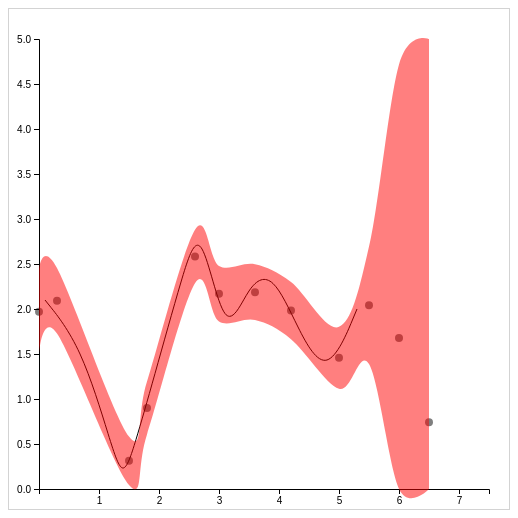
D3 v4 page, settled after 360 driven frames (6 s of simulated time); the page loaded 2 data file(s).


// ── graph.js

function max(a, b) {
	return a>b?a:b;
};

function min(a,b) {
	return a<b?a:b;
}

function drawGraph(train, result) {
	var xScale = d3.scaleLinear().domain([0.0, 7.5]).range([30, 480]);
	var yScale = d3.scaleLinear().domain([0, 5]).range([480, 30]);
	yAxis = d3.axisLeft().scale(yScale).ticks(8).tickSize(5);
	xAxis = d3.axisBottom().scale(xScale).tickSize(5).tickValues([1,2,3,4,5,6,7])
	d3.select("svg").append("g").attr("transform", "translate(30, 0)")
	.attr("id", "yAxisG").call(yAxis);
	d3.select("svg").append("g").attr("transform", "translate(0, 480)")
	.attr("id", "xAxisG").call(xAxis);

	var originalLine = d3.line().x(function(d) { return xScale(d.x); })
	.y(function(d) { return yScale(d.y); }).curve(d3.curveBasis);
	d3.select("svg").append("path").attr("d", originalLine(train)).attr("class", "original")
	.attr("fill", "none").attr("stroke", "black").attr("stroke-width", 1)
	
	d3.select("svg").selectAll("circle").data(result).enter()
	.append("circle")
	.attr("r", 4).attr("cx", function(d) { return xScale(d.x); }).attr("cy", function(d) { return yScale(d.y); })
	.style("fill", "black").style("opacity", .5);
	
	var varArea = d3.area()
	.x(function(d) { return xScale(d.x); })
	.y1(function(d) { return yScale(min(parseFloat(d.y)+parseFloat(d.sig)*1.96, 5.0)); })
	.y0(function(d) { return yScale(max(parseFloat(d.y)-parseFloat(d.sig)*1.96, 0.0)); })
	.curve(d3.curveCardinal);
	
	d3.select("svg").append("path").attr("d", varArea(result)+"Z")
	.attr("fill", "red").style("opacity", .5);
	
};

function jsOnLoad() {
	d3.queue()
	.defer(d3.csv, "train.csv")
	.defer(d3.csv, "result.csv")
	.await(function(error, file1, file2) {
		drawGraph(file1, file2);
	});
}

### data: result.csv
x, y, sig
0.0, 1.97, 0.2394
0.3, 2.091, 0.1857
1.5, 0.3141, 0.1369
1.8, 0.8996, 0.1501
2.6, 2.584, 0.1514
3.0, 2.17, 0.1573
3.6, 2.187, 0.1580
4.2, 1.982, 0.1619
5.0, 1.458, 0.1754
5.5, 2.041, 0.3330
6.0, 1.677, 1.551
6.5, 0.7420, 2.677

### data: train.csv
x, y
0.1, 2.1
0.7, 1.6
1.2, 0.5
1.4, 0.1
1.6, 0.5
1.9, 1.2
2.4, 2.4
2.7, 3.0
3.1, 1.6
3.5, 2.3
3.9, 2.4
4.3, 1.8
4.8, 1.2
5.3, 2.0